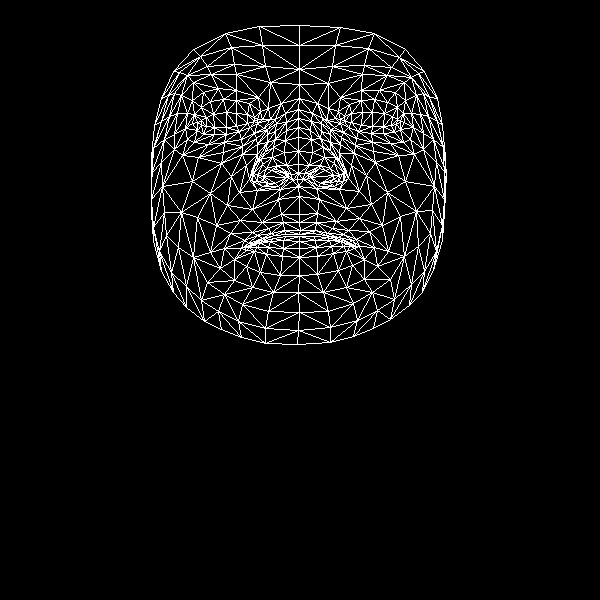

The table this chart was drawn from, first rows:
, x, y
0, 299, 214
1, 298, 164
2, 298, 186
3, 286, 130
4, 298, 151
5, 298, 137
6, 298, 109
7, 201, 125
8, 299, 84
9, 299, 69
10, 299, 25
11, 299, 222
12, 300, 230
13, 299, 234
14, 299, 236
15, 299, 241
16, 299, 248
17, 299, 257
18, 299, 275
19, 298, 173
20, 286, 177
21, 161, 98
22, 239, 131
23, 226, 134
24, 214, 134
25, 197, 130
26, 250, 127
27, 223, 99
28, 236, 100
29, 210, 101
30, 201, 107
31, 187, 139
32, 242, 304
33, 197, 122
34, 153, 148
35, 174, 134
36, 231, 176
37, 281, 214
38, 284, 230
39, 262, 222
40, 252, 232
41, 271, 233
42, 262, 238
43, 234, 259
44, 286, 165
45, 284, 152
46, 181, 95
47, 257, 144
48, 253, 173
49, 252, 168
50, 192, 181
51, 285, 140
52, 211, 74
53, 193, 82
54, 173, 71
55, 270, 82
56, 249, 103
57, 224, 248
58, 161, 271
59, 263, 180
... 408 more rows
